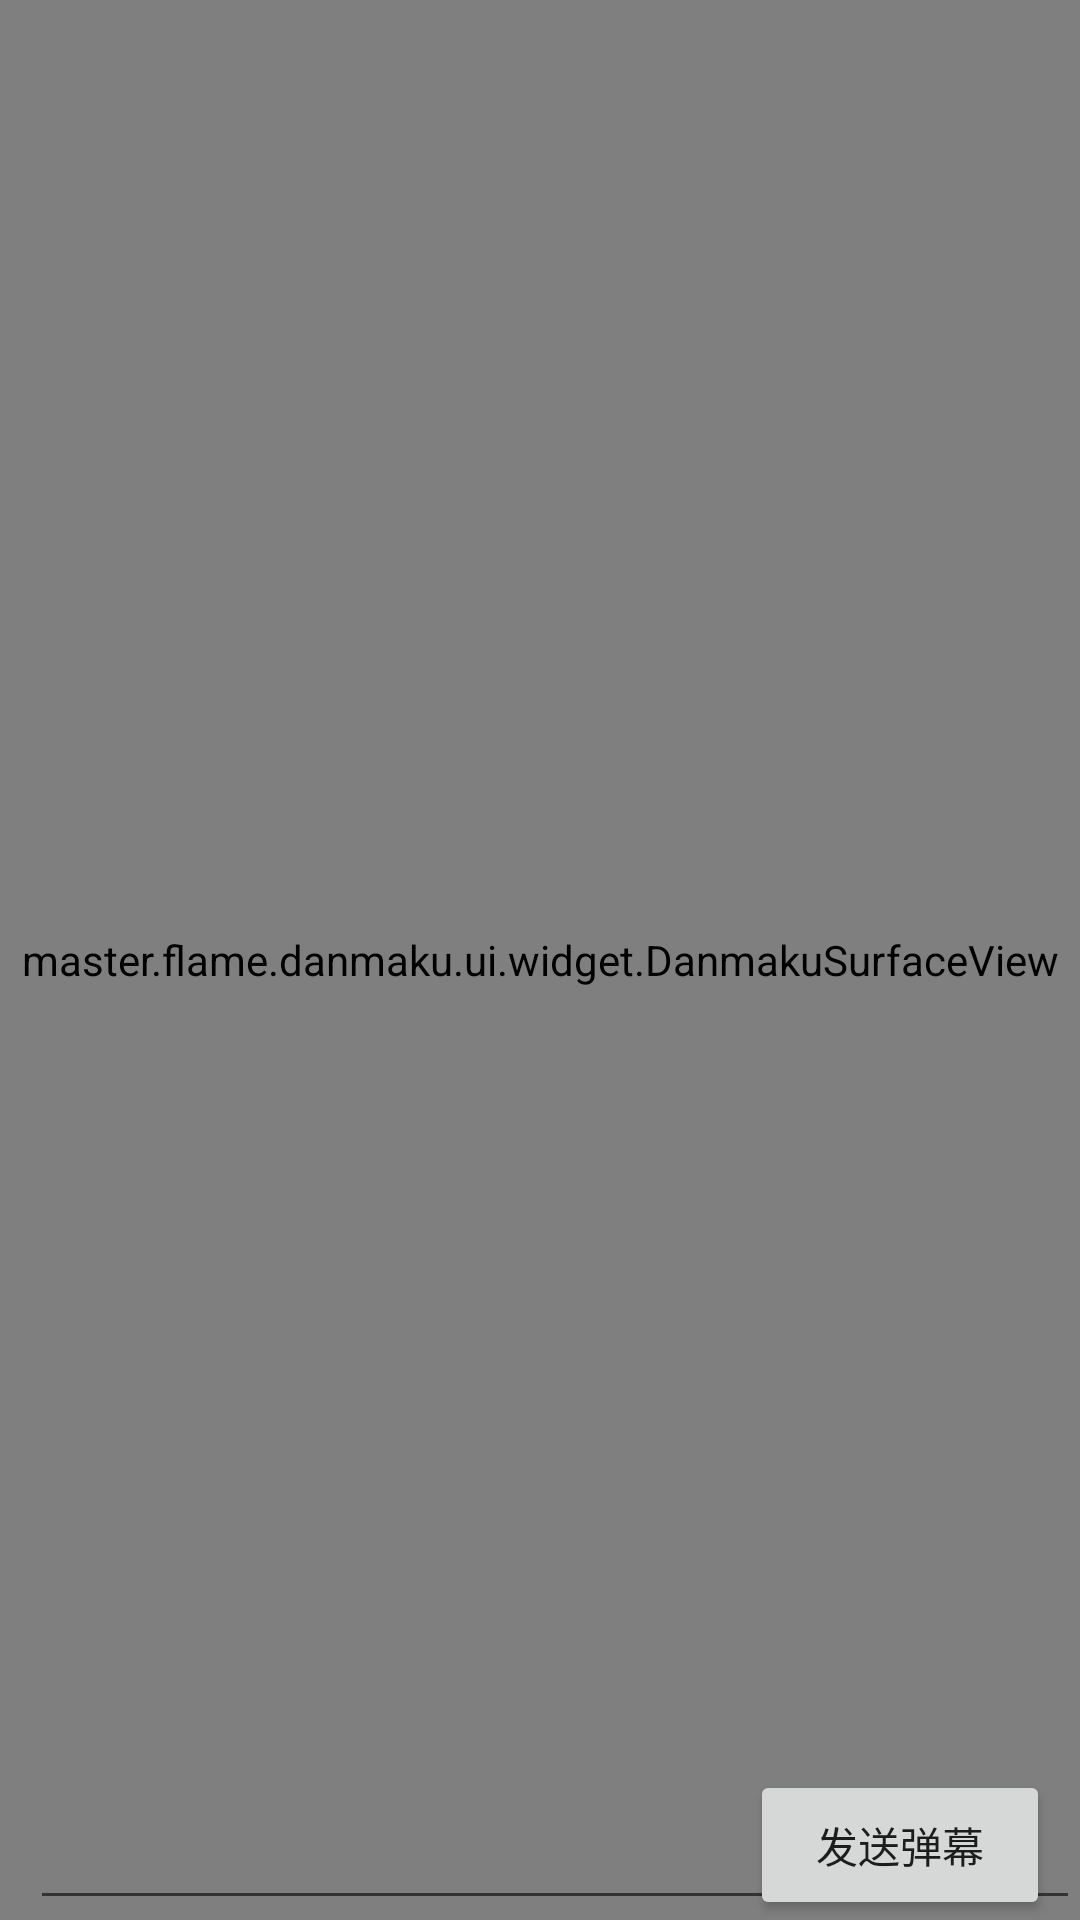

This screen was rendered from an Android layout file. Write that file and the resources it references.
<!-- AndroidManifest.xml: application theme Theme.Design.Light.NoActionBar -->
<!-- res/layout/activity_play_live.xml -->
<?xml version="1.0" encoding="utf-8"?>
<RelativeLayout xmlns:android="http://schemas.android.com/apk/res/android"
    android:orientation="vertical" android:layout_width="match_parent"
    android:layout_height="match_parent">


    <RelativeLayout
        android:layout_width="match_parent"
        android:layout_height="match_parent">
        <com.dou361.ijkplayer.widget.IjkVideoView
            android:id="@+id/ijkVideoView"
            android:layout_width="match_parent"
            android:layout_height="match_parent">

        </com.dou361.ijkplayer.widget.IjkVideoView>

        <master.flame.danmaku.ui.widget.DanmakuSurfaceView
            android:id="@+id/danmakuSurfaceView"
            android:layout_width="match_parent"
            android:layout_height="match_parent" />
    </RelativeLayout>


    <RelativeLayout
        android:layout_width="match_parent"
        android:layout_height="50dp"
        android:layout_alignParentBottom="true">

        <EditText
            android:id="@+id/inputText"
            android:layout_width="400dp"
            android:layout_height="50dp"
            android:layout_alignParentLeft="true"
            android:layout_marginLeft="10dp"
            android:layout_centerVertical="true"
            />


        <Button
            android:layout_width="100dp"
            android:layout_height="50dp"
            android:id="@+id/btnSend"
            android:text="发送弹幕"
            android:layout_alignParentRight="true"
            android:layout_marginRight="10dp"/>

    </RelativeLayout>



</RelativeLayout>
<!-- resources referenced by this layout -->
<resources>

</resources>
